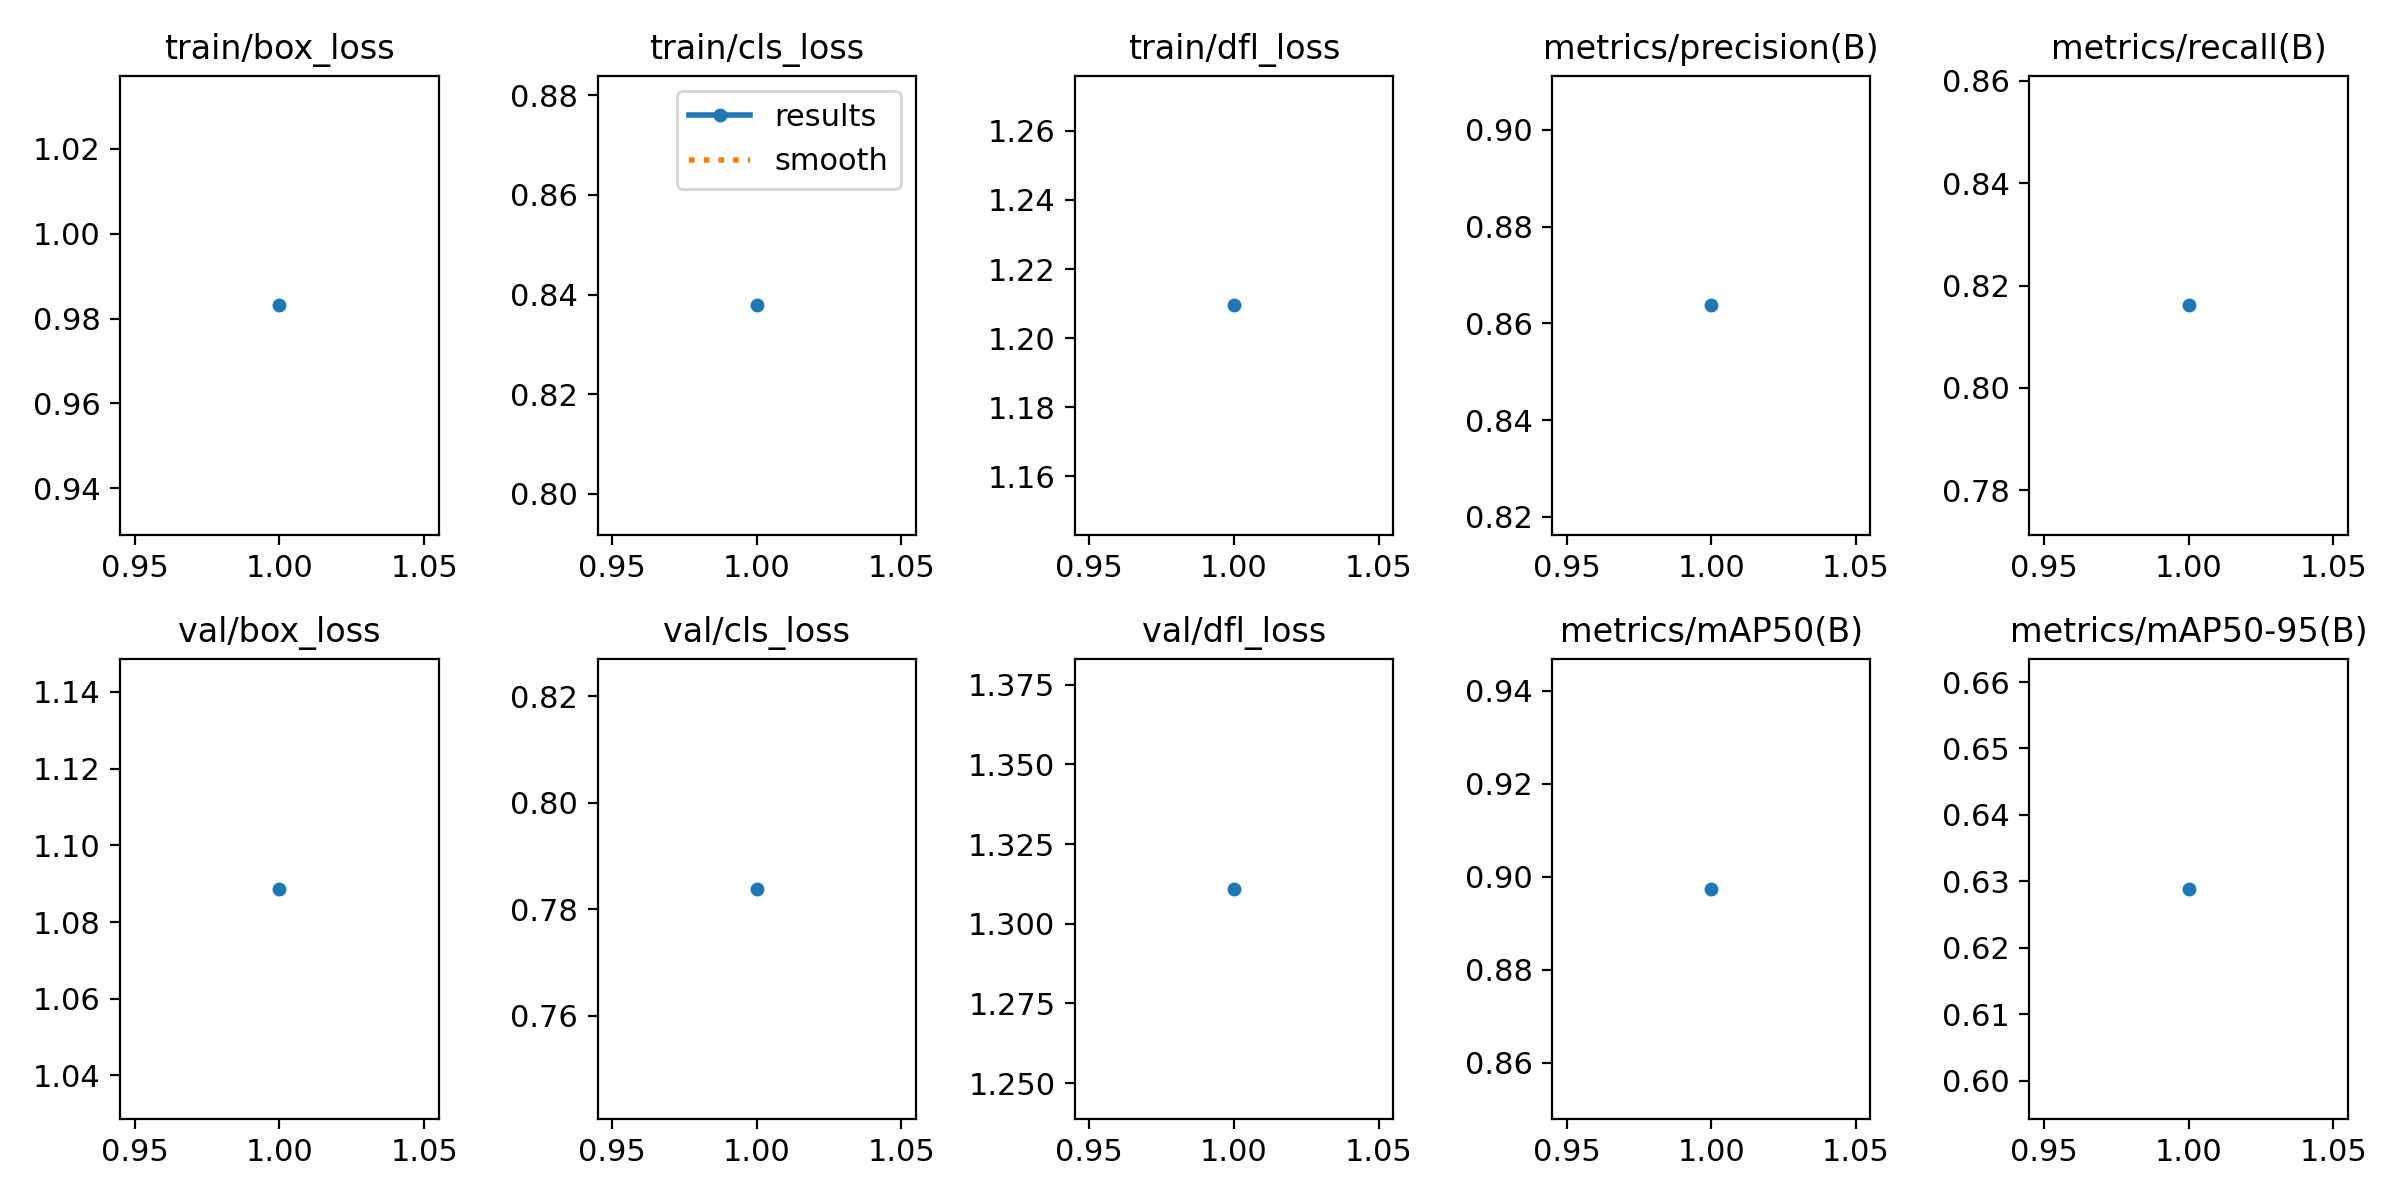

The table this chart was drawn from, first rows:
epoch, time, train/box_loss, train/cls_loss, train/dfl_loss, metrics/precision(B), metrics/recall(B), metrics/mAP50(B), metrics/mAP50-95(B), val/box_loss, val/cls_loss, val/dfl_loss, lr/pg0, lr/pg1, lr/pg2
1, 37.7, 0.9831, 0.8378, 1.209, 0.8637, 0.8161, 0.8974, 0.6289, 1.089, 0.7838, 1.311, 0.00125, 0.00125, 0.00125
